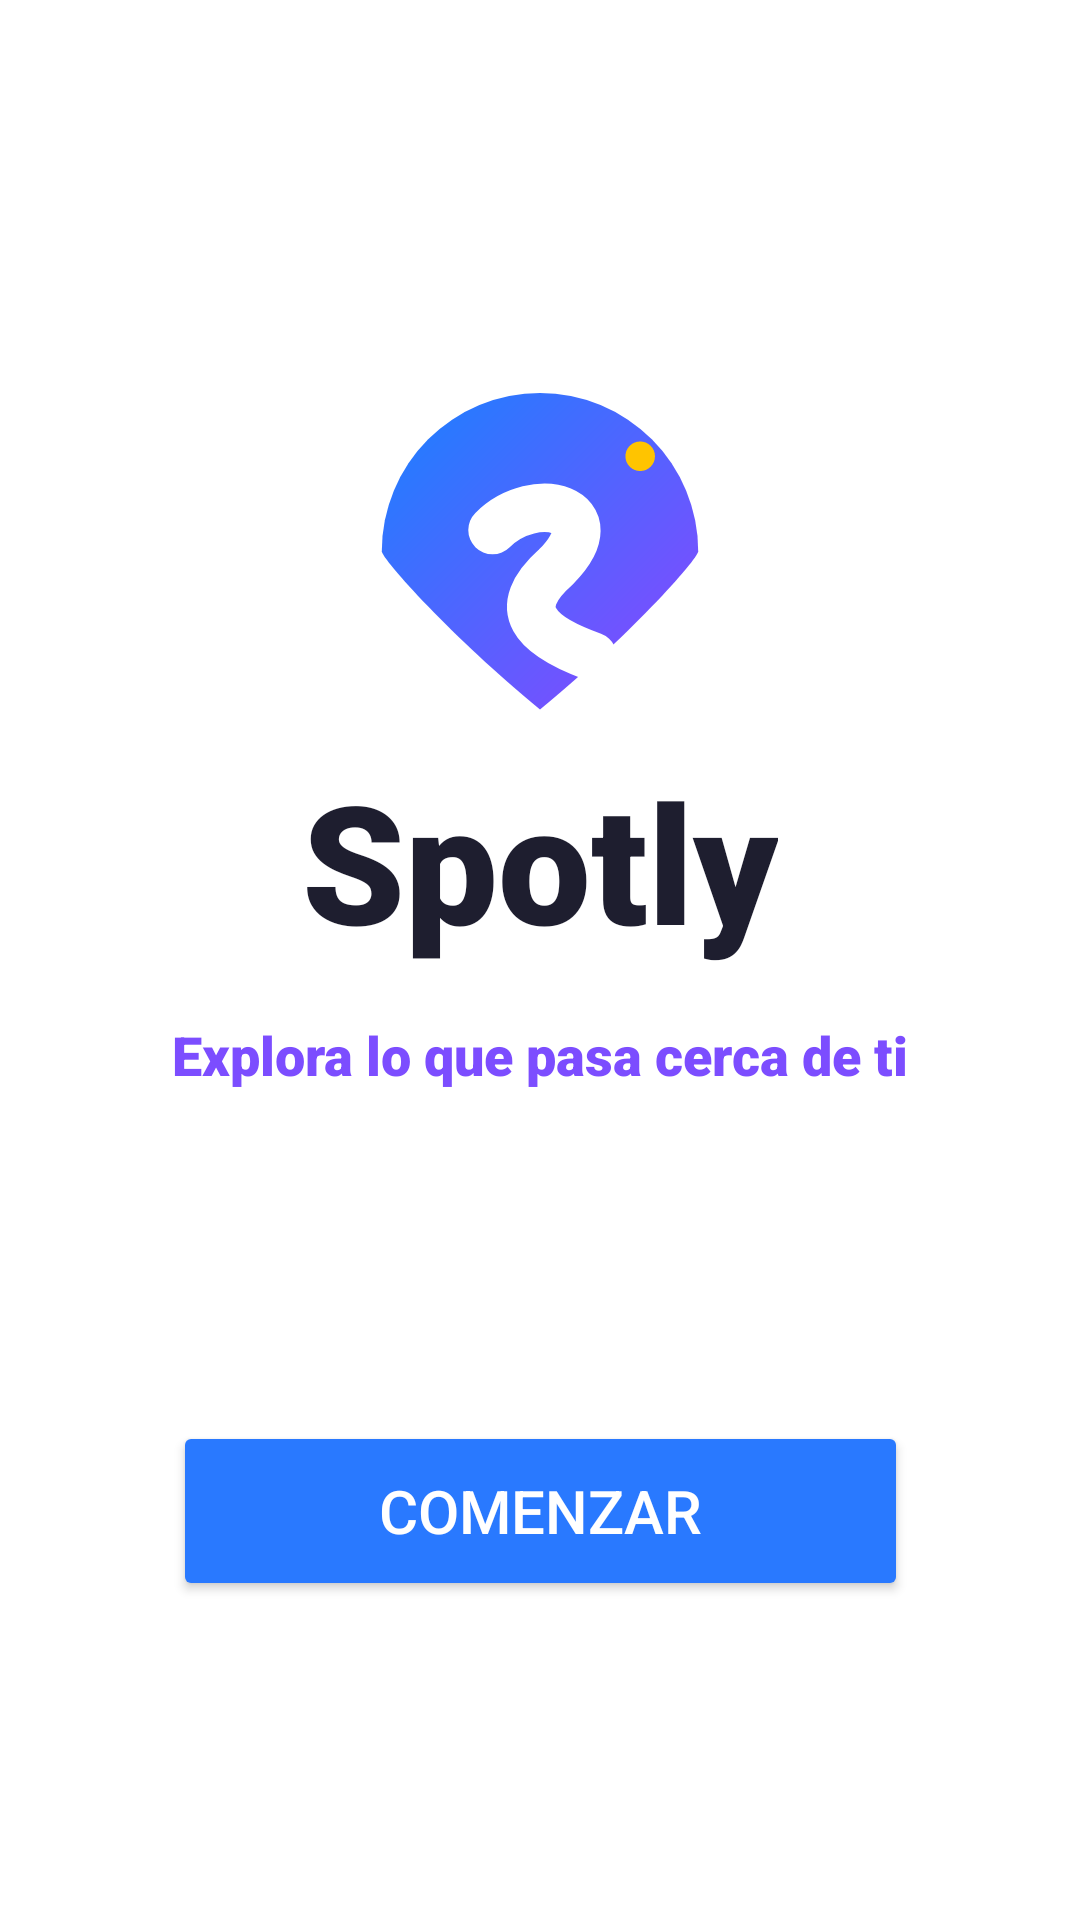

This screen was rendered from an Android layout file. Write that file and the resources it references.
<!-- AndroidManifest.xml: application theme Theme.SpotlyApp -->
<!-- res/layout/activity_welcome.xml -->
<?xml version="1.0" encoding="utf-8"?>
<androidx.constraintlayout.widget.ConstraintLayout xmlns:android="http://schemas.android.com/apk/res/android"
    xmlns:app="http://schemas.android.com/apk/res-auto"
    xmlns:tools="http://schemas.android.com/tools"
    android:id="@+id/main"
    android:layout_width="match_parent"
    android:layout_height="match_parent"
    tools:context=".WelcomeActivity">

    <ImageView
        android:id="@+id/appIcon"
        android:layout_width="180dp"
        android:layout_height="250dp"
        android:src="@drawable/spotly_pin_s"
        android:contentDescription="Icono Spotly"
        app:layout_constraintTop_toTopOf="parent"
        app:layout_constraintStart_toStartOf="parent"
        app:layout_constraintEnd_toEndOf="parent"
        android:layout_marginTop="64dp"/>

    <TextView
        android:id="@+id/txttittle"
        android:layout_width="wrap_content"
        android:layout_height="wrap_content"
        android:text="Spotly"
        android:fontFamily="sans-serif-black"
        android:textSize="55sp"
        app:layout_constraintStart_toStartOf="parent"
        app:layout_constraintEnd_toEndOf="parent"
        app:layout_constraintTop_toTopOf="parent"
        android:layout_marginTop="250dp"
        android:textColor="@color/colorText"
        android:textStyle="bold" />

    <TextView
        android:id="@+id/txtTag"
        android:layout_width="wrap_content"
        android:layout_height="wrap_content"
        android:text="Explora lo que pasa cerca de ti"
        android:textSize="18sp"
        android:textColor="@color/colorSecondary"
        android:fontFamily="sans-serif-black"
        android:textStyle="normal"
        android:layout_marginTop="16dp"
        app:layout_constraintTop_toBottomOf="@id/txttittle"
        app:layout_constraintStart_toStartOf="parent"
        app:layout_constraintEnd_toEndOf="parent"/>

    <Button
        android:id="@+id/btnComenzar"
        android:layout_width="245dp"
        android:layout_height="60dp"
        android:text="Comenzar"
        android:textSize="20sp"
        android:textColor="@android:color/white"
        android:fontFamily="sans-serif-medium"
        android:backgroundTint="@color/colorPrimary"
        android:layout_marginTop="110dp"
        android:layout_marginStart="32dp"
        android:layout_marginEnd="32dp"
        app:cornerRadius="30dp"
        app:layout_constraintTop_toBottomOf="@id/txtTag"
        app:layout_constraintStart_toStartOf="parent"
        app:layout_constraintEnd_toEndOf="parent"/>



</androidx.constraintlayout.widget.ConstraintLayout>
<!-- resources referenced by this layout -->
<resources>
  <color name="colorPrimary">#2979FF</color>
  <color name="colorSecondary">#7C4DFF</color>
  <color name="colorText">#1E1E2F</color>
  <!-- drawable spotly_pin_s (drawable) -->
  <vector xmlns:android="http://schemas.android.com/apk/res/android"
      xmlns:aapt="http://schemas.android.com/aapt"
      android:width="1024dp"
      android:height="1024dp"
      android:viewportWidth="1024"
      android:viewportHeight="1024">
    <path
        android:pathData="M512,782C347,647 212,497 212,482A300,300 0,1 1,812 482C812,497 677,647 512,782Z">
      <aapt:attr name="android:fillColor">
        <gradient 
            android:startX="296"
            android:startY="266"
            android:endX="728"
            android:endY="698"
            android:type="linear">
          <item android:offset="0" android:color="#FF2979FF"/>
          <item android:offset="1" android:color="#FF7C4DFF"/>
        </gradient>
      </aapt:attr>
    </path>
    <path
        android:pathData="M422,442C502,362 652,402 542,512C452,592 502,642 612,682"
        android:strokeLineJoin="round"
        android:strokeWidth="92"
        android:fillColor="#00000000"
        android:strokeColor="#FFFFFF"
        android:strokeLineCap="round"/>
    <path
        android:pathData="M702,302m-28,0a28,28 0,1 1,56 0a28,28 0,1 1,-56 0"
        android:fillColor="#FFC400"/>
  </vector>
  <style name="Theme.SpotlyApp" parent="Theme.MaterialComponents.DayNight.DarkActionBar">
          
          <item name="colorPrimary">@color/purple_500</item>
          <item name="colorPrimaryVariant">@color/purple_700</item>
          <item name="colorOnPrimary">@color/white</item>
          
          <item name="colorSecondary">@color/teal_200</item>
          <item name="colorSecondaryVariant">@color/teal_700</item>
          <item name="colorOnSecondary">@color/black</item>
          
          <item name="android:statusBarColor">?attr/colorPrimaryVariant</item>
          
      </style>
  <color name="purple_500">#6200EE</color>
  <color name="purple_700">#3700B3</color>
  <color name="white">#FFFFFF</color>
  <color name="teal_200">#03DAC5</color>
  <color name="teal_700">#018786</color>
  <color name="black">#000000</color>
</resources>
